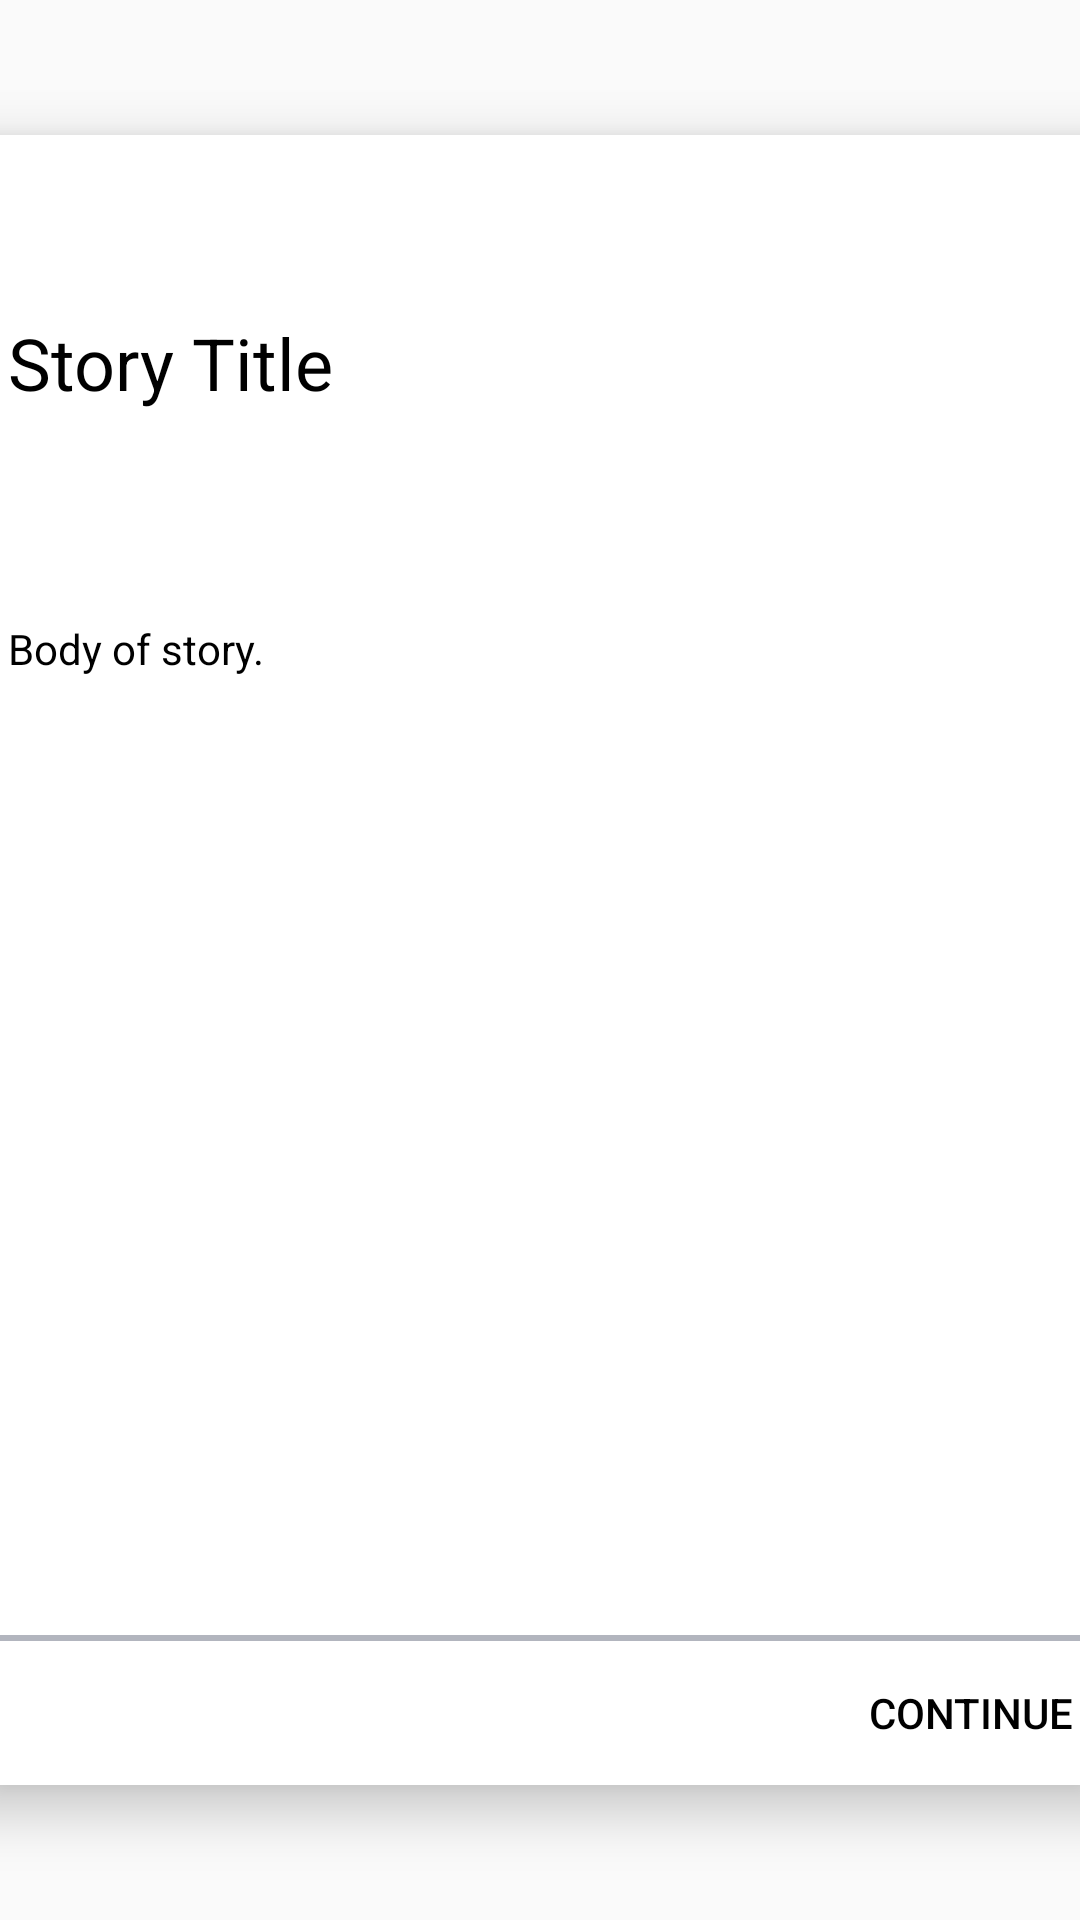

Here is an Android app screen rendered from its layout file. Give the layout XML and the strings, colors and styles it references.
<!-- AndroidManifest.xml: application theme AppTheme -->
<!-- res/layout/activity_story_preview.xml -->
<?xml version="1.0" encoding="utf-8"?>
<FrameLayout xmlns:android="http://schemas.android.com/apk/res/android"
    xmlns:tools="http://schemas.android.com/tools"
    xmlns:android.support.v7.widget.cardview="http://schemas.android.com/apk/res-auto"
    android:id="@+id/activityStoryPreviewTopLevelLayout"
    android:layout_width="match_parent"
    android:layout_height="match_parent"
    tools:context="com.satchlapp.activity.StoryPreviewActivity">

        <LinearLayout
            android:layout_width="@dimen/story_preview_card_view_width"
            android:layout_height="@dimen/story_preview_card_view_height"
            android:layout_gravity="center"
            android:elevation="@dimen/story_preview_card_view_elevation"
            android:background="@android:color/white"
            android:orientation="vertical"
            android:weightSum="10">
            <FrameLayout
                android:id="@+id/activityStoryPreviewFrameLayoutColorBar"
                android:layout_width="match_parent"
                android:layout_height="0dp"
                android:layout_weight="1"/>

            <TextView
                android:id="@+id/activityStoryPreviewTextViewTitle"
                android:layout_width="match_parent"
                android:layout_height="wrap_content"
                android:layout_weight="1"
                android:padding="@dimen/card_view_content_padding"
                android:text="Story Title"
                android:textColor="@android:color/black"
                style="@style/TextAppearance.AppCompat.Headline"/>
            <TextView
                android:id="@+id/activityStoryPreviewTextViewDescription"
                android:layout_width="match_parent"
                android:layout_height="0dp"
                android:layout_weight="7"
                android:padding="@dimen/card_view_content_padding"
                android:scrollbars="vertical"
                android:text="Body of story. "
                android:textColor="@android:color/black"
                style="@style/TextAppearance.AppCompat.Body1"/>
            <FrameLayout
                android:id="@+id/activityStoryPreviewButtonContainer"
                android:layout_width="match_parent"
                android:layout_height="0dp"
                android:layout_weight="1"
                android:background="@drawable/border_top">
                <Button
                    android:id="@+id/activityStoryContinueButton"
                    android:layout_width="wrap_content"
                    android:layout_height="wrap_content"
                    android:layout_gravity="bottom|right"
                    android:gravity="center"
                    android:background="@android:color/transparent"
                    android:text="@string/button_continue_activity_story_preview"
                    android:textColor="@android:color/black"
                    style="@style/TextAppearance.AppCompat.Button"/>
            </FrameLayout>


        </LinearLayout>

</FrameLayout>
<!-- resources referenced by this layout -->
<resources>
  <dimen name="card_view_content_padding">10dp</dimen>
  <dimen name="story_preview_card_view_elevation">10dp</dimen>
  <dimen name="story_preview_card_view_height">550dp</dimen>
  <dimen name="story_preview_card_view_width">375dp</dimen>
  <!-- drawable border_top (drawable) -->
  <?xml version="1.0" encoding="utf-8"?>
  <layer-list xmlns:android="http://schemas.android.com/apk/res/android">
      <item>
          <shape android:shape="rectangle">
              <stroke android:width="2dp" android:color="@color/grey" />
              <solid android:color="@color/grey" />
          </shape>
      </item>
      <item android:top="2dp">
          <shape android:shape="rectangle">
              <stroke android:width="2dp" android:color="@color/white" />
              <solid android:color="@color/white" />
          </shape>
      </item>
  </layer-list>
  <string name="button_continue_activity_story_preview">Continue</string>
  <style name="AppTheme" parent="Theme.AppCompat.Light.DarkActionBar">
          
          <item name="colorPrimary">@color/colorPrimary</item>
          <item name="colorPrimaryDark">@color/colorPrimaryDark</item>
          <item name="colorAccent">@color/colorAccent</item>
      </style>
  <color name="grey">#B2B5BE</color>
  <color name="white">@android:color/white</color>
  <color name="colorPrimary">#627F8B</color>
  <color name="colorPrimaryDark">#455A64</color>
  <color name="colorAccent">#904C33</color>
</resources>
